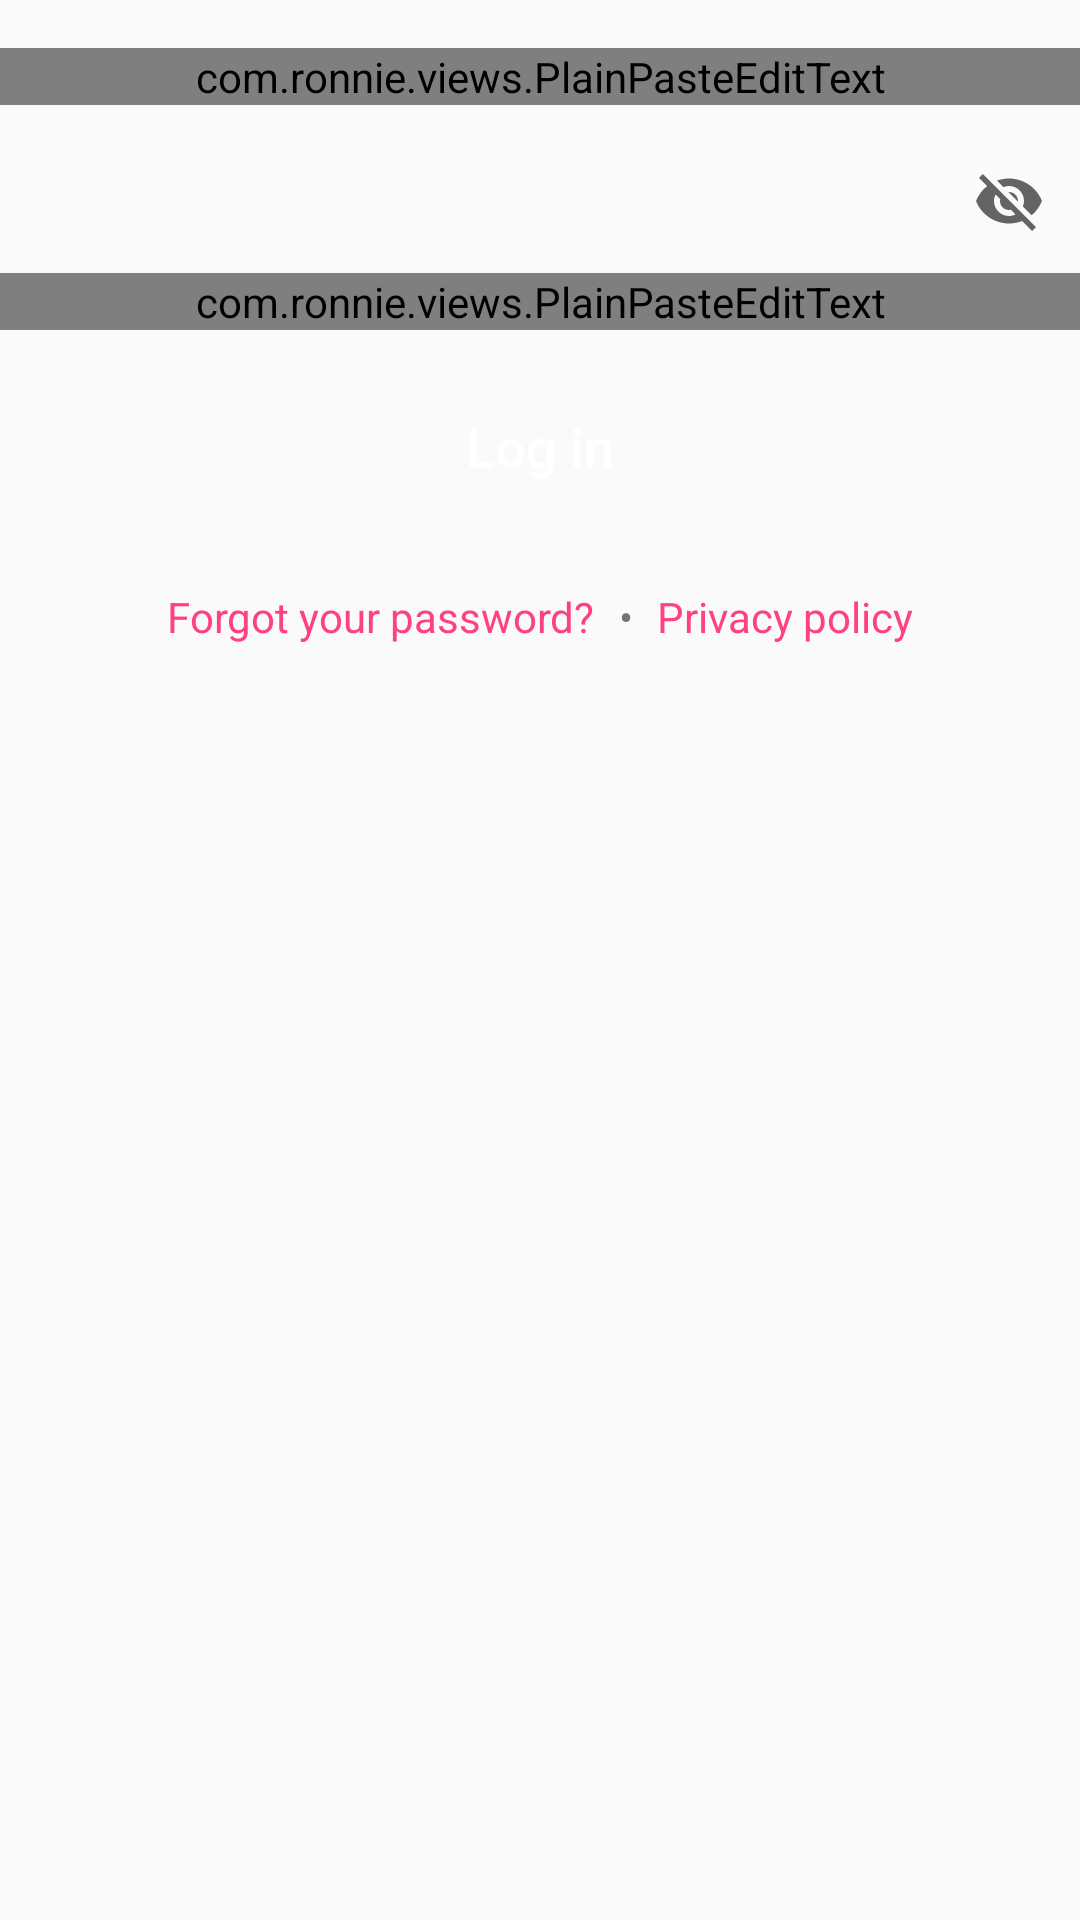

Here is an Android app screen rendered from its layout file. Give the layout XML and the strings, colors and styles it references.
<!-- AndroidManifest.xml: application theme AppTheme -->
<!-- res/layout/activity_login.xml -->
<?xml version="1.0" encoding="utf-8"?>
<layout xmlns:android="http://schemas.android.com/apk/res/android"
    xmlns:app="http://schemas.android.com/apk/res-auto"
    xmlns:tools="http://schemas.android.com/tools"
    tools:context=".login.LoginActivity">

    <data>

        <import type="android.view.View" />

        <variable
            name="viewModel"
            type="com.ronnie.login.LoginViewModel" />

    </data>

    <FrameLayout
        android:layout_width="match_parent"
        android:layout_height="match_parent">

        <ScrollView
            android:layout_width="match_parent"
            android:layout_height="match_parent">

            <LinearLayout
                android:layout_width="match_parent"
                android:layout_height="wrap_content"
                android:orientation="vertical">

                <LinearLayout
                    android:layout_width="match_parent"
                    android:layout_height="wrap_content"
                    android:layout_marginTop="16dp"
                    android:orientation="vertical"
                    android:paddingLeft="@dimen/activity_horizontal_margin"
                    android:paddingRight="@dimen/activity_horizontal_margin">

                    <android.support.design.widget.TextInputLayout
                        android:id="@+id/login_username_text"
                        android:layout_width="match_parent"
                        android:layout_height="wrap_content"
                        android:hint="@string/login_username_hint">

                        <com.ronnie.views.PlainPasteEditText
                            android:layout_width="match_parent"
                            android:layout_height="wrap_content"
                            android:imeOptions="flagNoExtractUi"
                            android:inputType="textNoSuggestions"
                            android:maxLines="1" />
                    </android.support.design.widget.TextInputLayout>

                    <android.support.design.widget.TextInputLayout
                        android:id="@+id/login_password_input"
                        android:layout_width="match_parent"
                        android:layout_height="wrap_content"
                        android:layout_marginTop="8dp"
                        android:hint="@string/login_password_hint"
                        app:passwordToggleEnabled="true"
                        app:passwordToggleTint="?android:textColorHint">

                        <com.ronnie.views.PlainPasteEditText
                            android:layout_width="match_parent"
                            android:layout_height="wrap_content"
                            android:imeOptions="flagNoExtractUi"
                            android:inputType="textPassword"
                            android:maxLines="1" />
                    </android.support.design.widget.TextInputLayout>

                    
                    
                    
                    
                    
                    
                    
                    
                    

                    <Button
                        android:id="@+id/btnServerLogin"
                        style="@style/Button.Primary"
                        android:layout_width="match_parent"
                        android:layout_height="wrap_content"
                        android:layout_gravity="center"
                        android:layout_margin="15dp"
                        android:onClick="@{() -> viewModel.onLoginClick()}"
                        android:padding="10dp"
                        android:text="@string/menu_login"
                        android:textSize="18dp" />

                    <LinearLayout
                        android:layout_width="match_parent"
                        android:layout_height="wrap_content"
                        android:layout_marginTop="8dp"
                        android:gravity="center_horizontal">

                        <TextView
                            android:id="@+id/forgot_password_link"
                            android:layout_width="wrap_content"
                            android:layout_height="wrap_content"
                            android:clickable="true"
                            android:text="@string/login_forgot_password"
                            android:textColor="?attr/colorAccent" />

                        <TextView
                            android:layout_width="wrap_content"
                            android:layout_height="wrap_content"
                            android:layout_gravity="center_vertical"
                            android:paddingLeft="8dp"
                            android:paddingRight="8dp"
                            android:text="•"
                            tools:ignore="HardcodedText" />

                        <TextView
                            android:id="@+id/privacy_policy_link"
                            android:layout_width="wrap_content"
                            android:layout_height="wrap_content"
                            android:clickable="true"
                            android:text="@string/privacy_policy_description"
                            android:textColor="?attr/colorAccent" />

                    </LinearLayout>

                </LinearLayout>

            </LinearLayout>

        </ScrollView>

        <android.support.v4.widget.ContentLoadingProgressBar
            android:id="@+id/address_looking_up"
            style="?android:attr/progressBarStyleLarge"
            android:layout_width="wrap_content"
            android:layout_height="wrap_content"
            android:layout_gravity="center"
            android:visibility="@{viewModel.isLoading ? View.VISIBLE : View.GONE}" />

    </FrameLayout>
</layout>
<!-- resources referenced by this layout -->
<resources>
  <string name="login_forgot_password">Forgot your password?</string>
  <string name="login_password_hint">Password</string>
  <string name="login_username_hint">Username</string>
  <string name="menu_login">Log in</string>
  <string name="privacy_policy_description">Privacy policy</string>
  <style name="Button.Primary" parent="Button">
          <item name="android:textColor">@color/white</item>
          <item name="android:background">@drawable/button_primary_bg</item>
      </style>
  <style name="TextStyle">
          <item name="android:layout_marginTop">2dp</item>
          <item name="android:layout_marginBottom">2dp</item>
          <item name="android:layout_marginLeft">2dp</item>
          <item name="android:layout_marginRight">2dp</item>
          <item name="android:textColor">@color/black_effective</item>
      </style>
  <style name="AppTheme" parent="Theme.AppCompat.Light.NoActionBar">
          
          <item name="colorPrimary">@color/colorPrimary</item>
          <item name="colorPrimaryDark">@color/colorPrimaryDark</item>
          <item name="colorAccent">@color/colorAccent</item>
      </style>
  <style name="Button" parent="Widget.AppCompat.Button">
          <item name="android:textColor">@color/black_effective</item>
          <item name="android:layout_height">48dp</item>
          <item name="android:layout_width">match_parent</item>
          <item name="android:paddingLeft">8dp</item>
          <item name="android:paddingRight">8dp</item>
          <item name="android:textAllCaps">false</item>
          <item name="android:textSize">16sp</item>
          <item name="android:background">@drawable/button_bg</item>
          <item name="android:foreground">?selectableItemBackground</item>
      </style>
  <color name="white">#ffffff</color>
  <color name="black_effective">#2a2a2a</color>
  <color name="colorPrimary">#3F51B5</color>
  <color name="colorPrimaryDark">#303F9F</color>
  <color name="colorAccent">#FF4081</color>
</resources>
